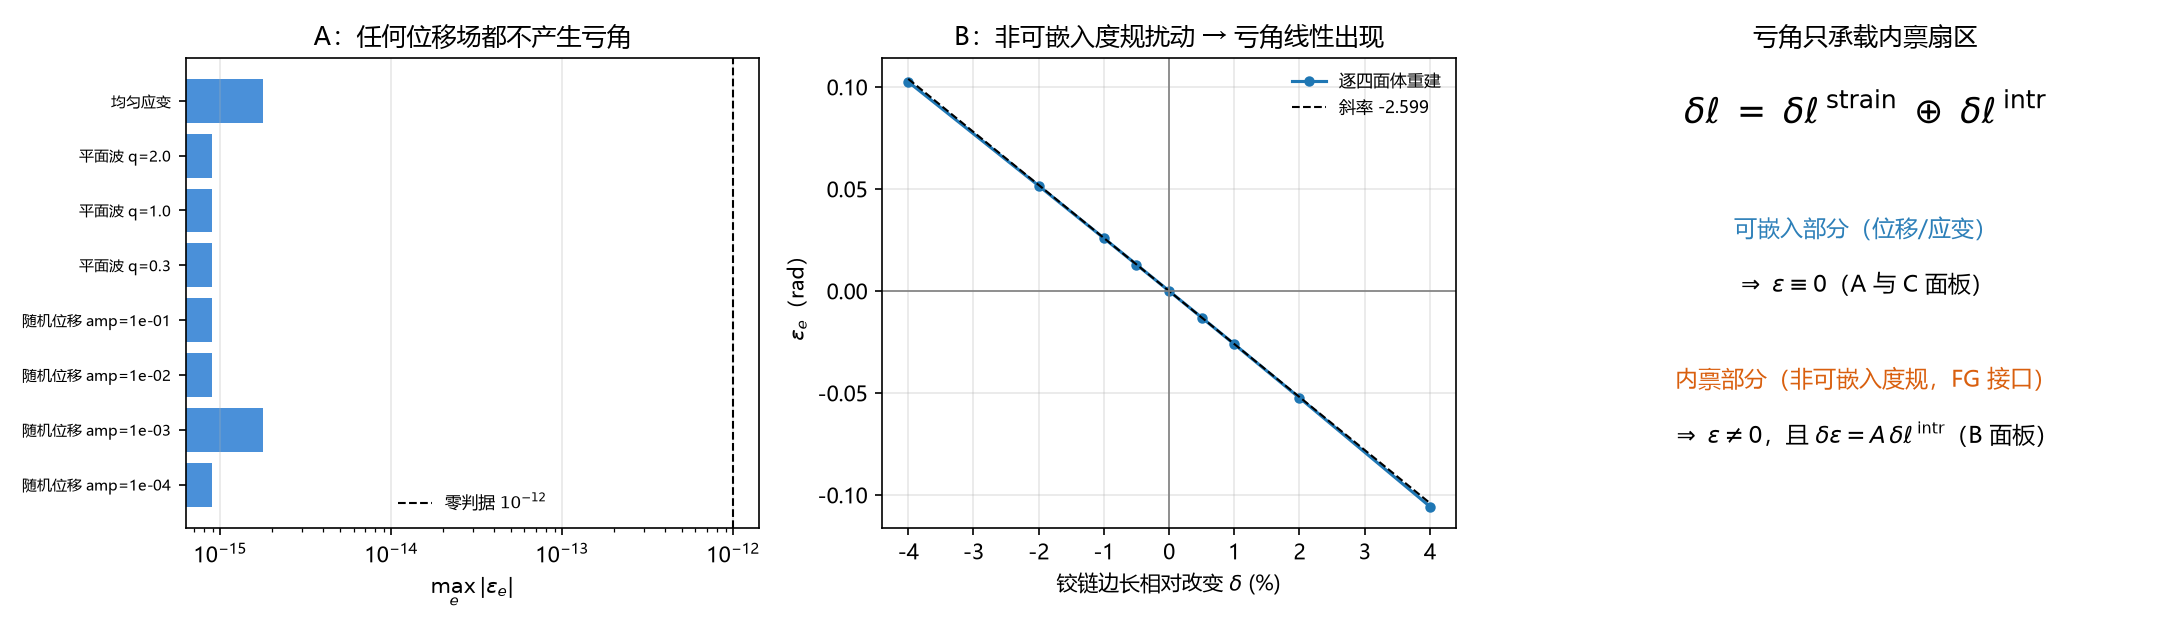

The data file committed next to this chart (first rows):
检验, 量, 值
A 位移不变性, 随机位移 amp=1e-04, 8.882e-16
A 位移不变性, 随机位移 amp=1e-03, 1.776e-15
A 位移不变性, 随机位移 amp=1e-02, 8.882e-16
A 位移不变性, 随机位移 amp=1e-01, 8.882e-16
A 位移不变性, 平面波 q=0.3, 8.882e-16
A 位移不变性, 平面波 q=1.0, 8.882e-16
A 位移不变性, 平面波 q=2.0, 8.882e-16
A 位移不变性, 均匀应变, 1.776e-15
B 非可嵌入扰动, delta=-0.0400, 1.025429e-01
B 非可嵌入扰动, delta=-0.0200, 5.159401e-02
B 非可嵌入扰动, delta=-0.0100, 2.588610e-02
B 非可嵌入扰动, delta=-0.0050, 1.296637e-02
B 非可嵌入扰动, delta=0.0000, 1.776357e-15
B 非可嵌入扰动, delta=0.0050, -1.301508e-02
B 非可嵌入扰动, delta=0.0100, -2.608094e-02
B 非可嵌入扰动, delta=0.0200, -5.237323e-02
B 非可嵌入扰动, delta=0.0400, -1.056573e-01
B 斜率, d eps/d delta, -2.599
